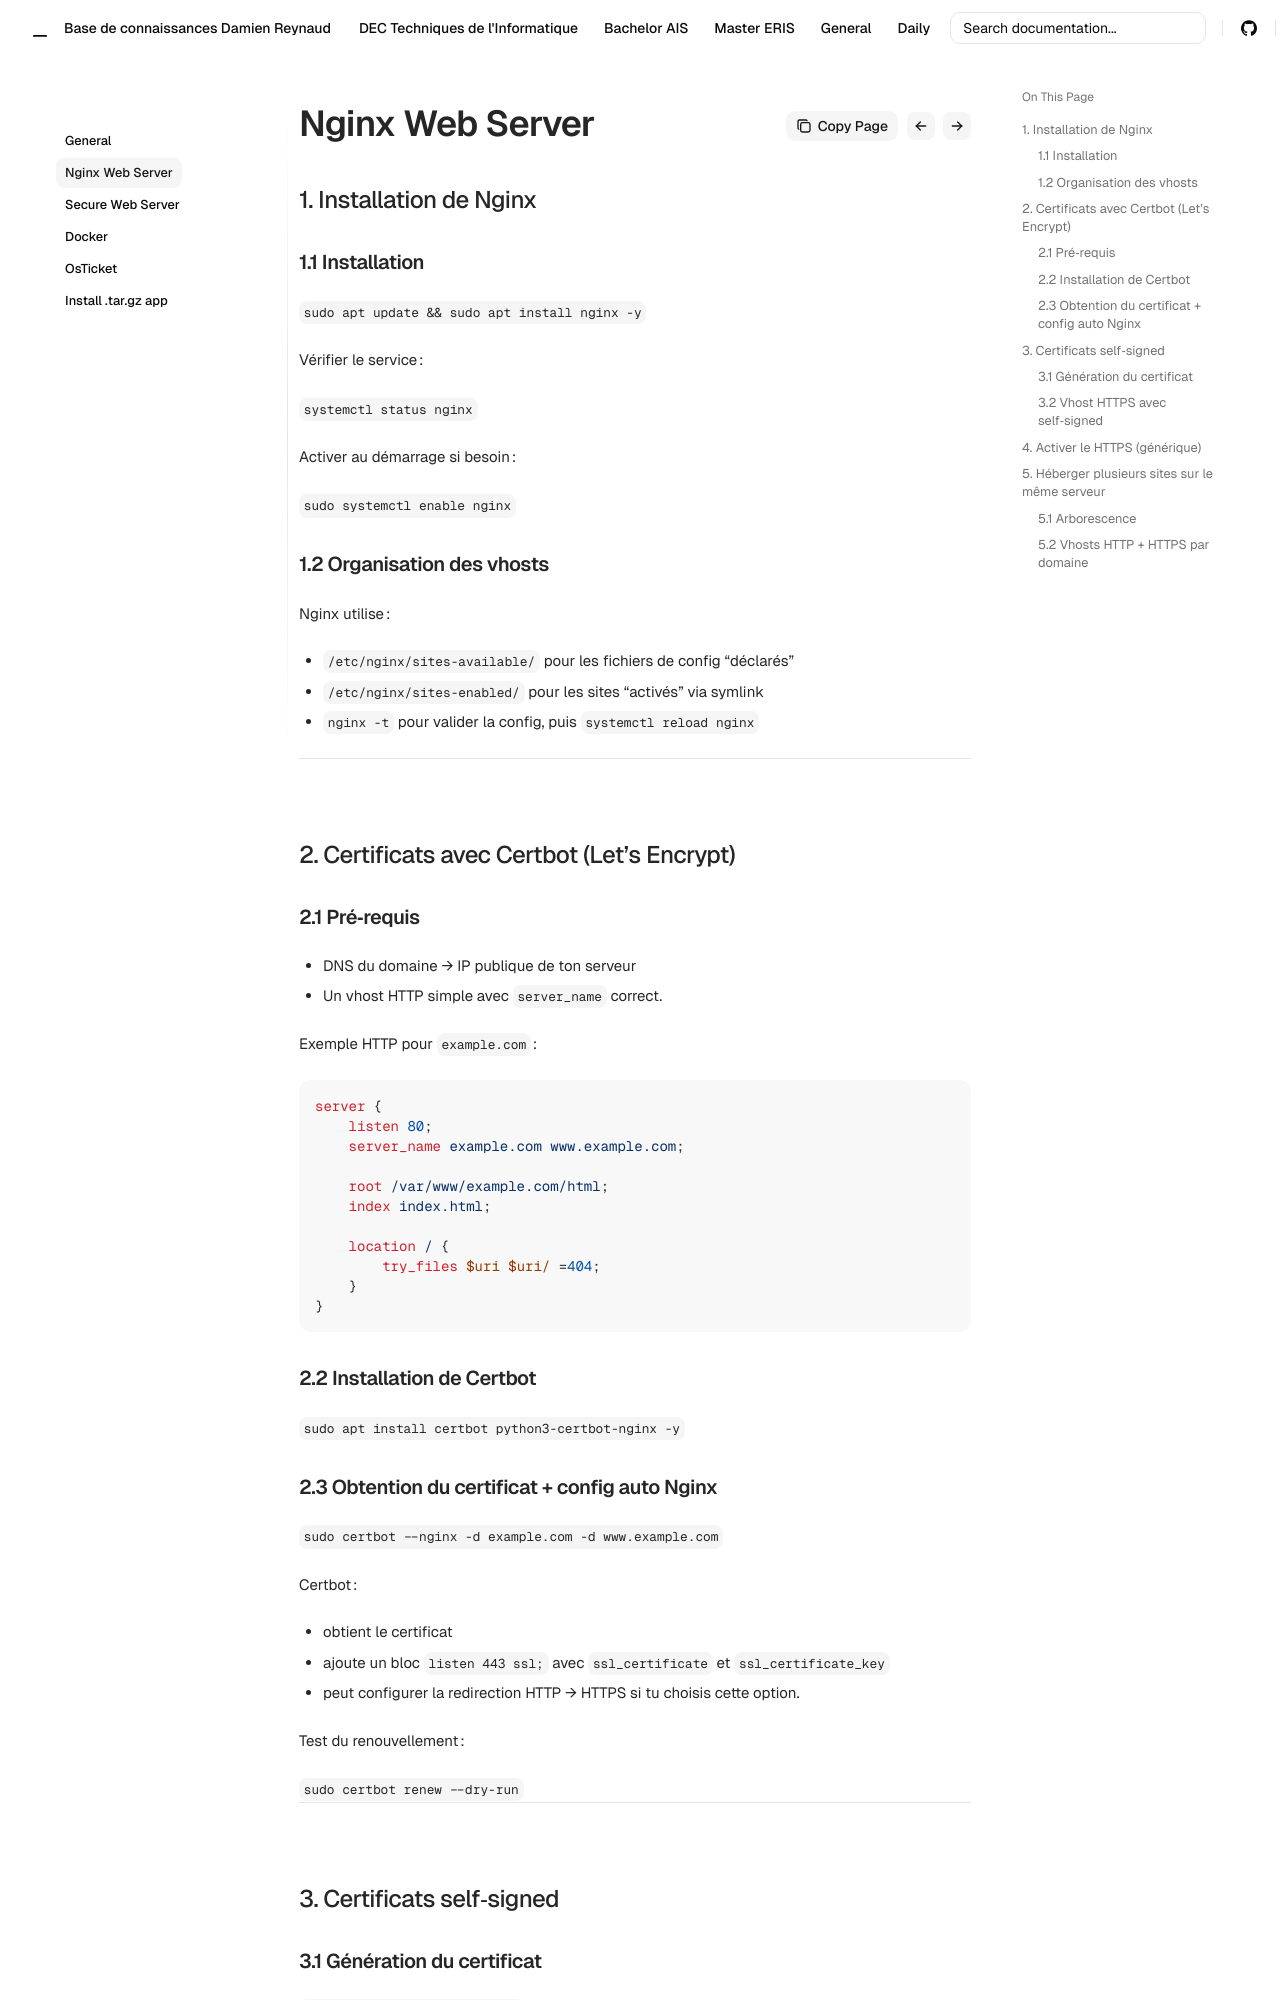

repository: Coockiepickle/Knowledge-Base · page: general/nginx/index.html · generator: mkdocs


## 1. Installation de Nginx

### 1.1 Installation

`sudo apt update && sudo apt install nginx -y`

Vérifier le service :

`systemctl status nginx`

Activer au démarrage si besoin :

`sudo systemctl enable nginx`

### 1.2 Organisation des vhosts

Nginx utilise :

- `/etc/nginx/sites-available/` pour les fichiers de config “déclarés”  
- `/etc/nginx/sites-enabled/` pour les sites “activés” via symlink  
- `nginx -t` pour valider la config, puis `systemctl reload nginx`  
  
***

## 2. Certificats avec Certbot (Let’s Encrypt)

### 2.1 Pré‑requis

- DNS du domaine → IP publique de ton serveur  
- Un vhost HTTP simple avec `server_name` correct.

Exemple HTTP pour `example.com` :

```nginx
server {
    listen 80;
    server_name example.com www.example.com;

    root /var/www/example.com/html;
    index index.html;

    location / {
        try_files $uri $uri/ =404;
    }
}
```

### 2.2 Installation de Certbot

`sudo apt install certbot python3-certbot-nginx -y`


### 2.3 Obtention du certificat + config auto Nginx

`sudo certbot --nginx -d example.com -d www.example.com`

Certbot :

- obtient le certificat  
- ajoute un bloc `listen 443 ssl;` avec `ssl_certificate` et `ssl_certificate_key`  
- peut configurer la redirection HTTP → HTTPS si tu choisis cette option.

Test du renouvellement :

`sudo certbot renew --dry-run`  
  
***

## 3. Certificats self‑signed
